Image classification data set "data" (NAILLAHHHH/bean_disease_pipeline on GitHub). Class labels (3): angular leaf spot, bean rust, healthy.

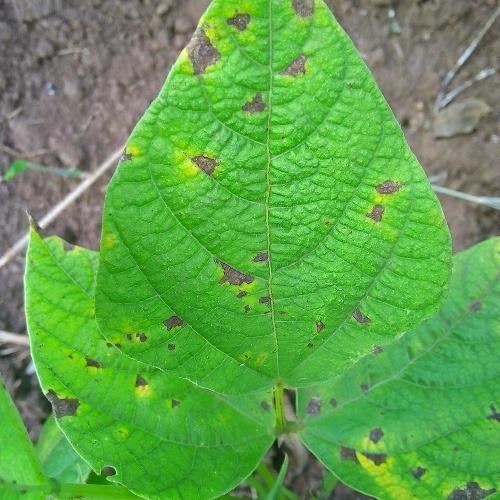
Label: angular leaf spot

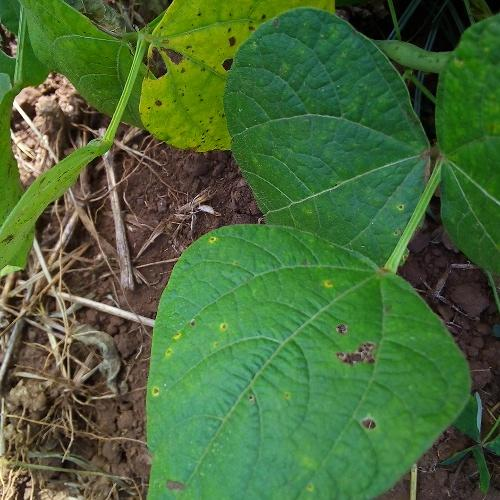
Label: bean rust

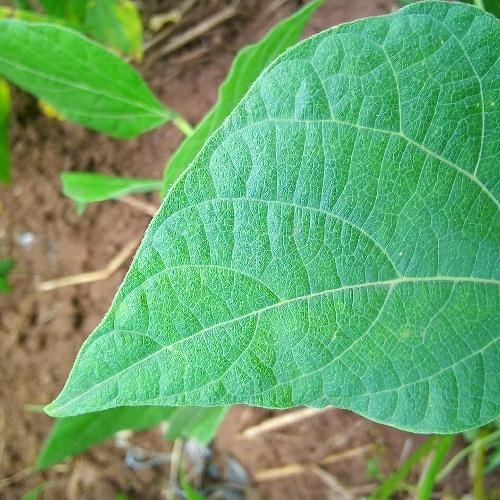
Label: healthy

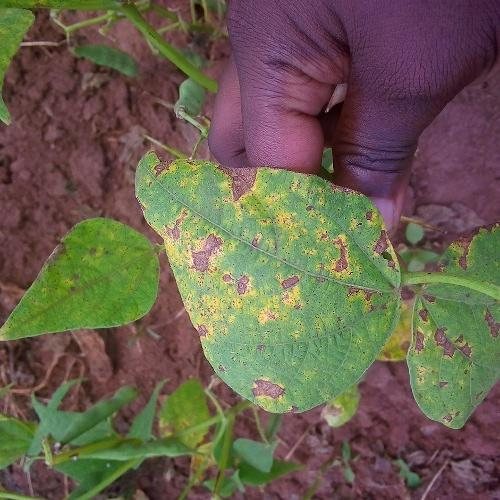
Label: angular leaf spot

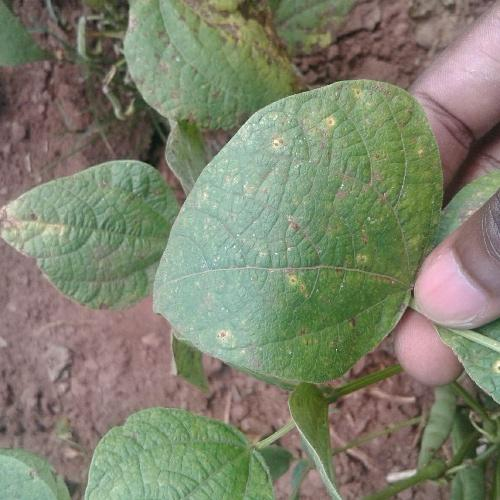
Label: bean rust

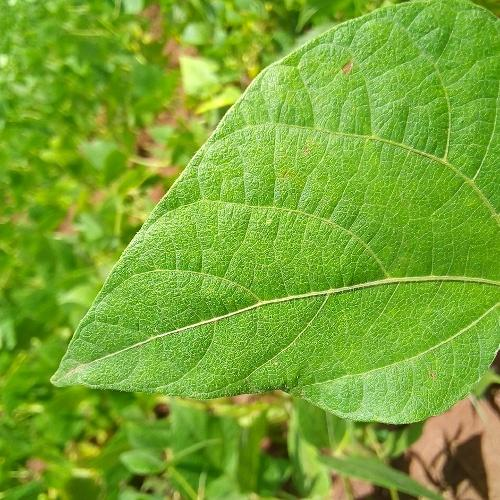
Label: healthy
